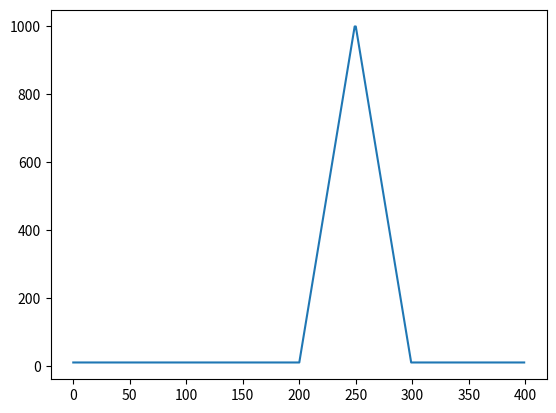

Write the Python code that produced this figure.
import numpy as np
import matplotlib.pyplot as plt 
vector= np.zeros((100))

#vector[0:10]= np.linspace(2.0, 3.0, num=10)
test=np.linspace(10, 1000, 50)
test2=np.linspace(1000, 10, 50)
vector[0:50]= test
vector[50:100]= test2
topography= np.zeros((400,400))
#print(vector)
for ii in range(400):
	summ=0
	for jj in range(400):
		if jj>=0 and jj<200:	
			
			topography[ii,jj]= 10.0
		
		if jj>=200 and jj<300:
			topography[ii,jj]= vector[summ]
			summ=summ+1
		if jj>=300:
			topography[ii,jj]= 10.0


plt.plot(topography[1,:])	
plt.show()


f = open('topography.in','w')
for i in range(400):
	for j in range(400):
		f.write("{:E} \n".format(topography[i,j]))
